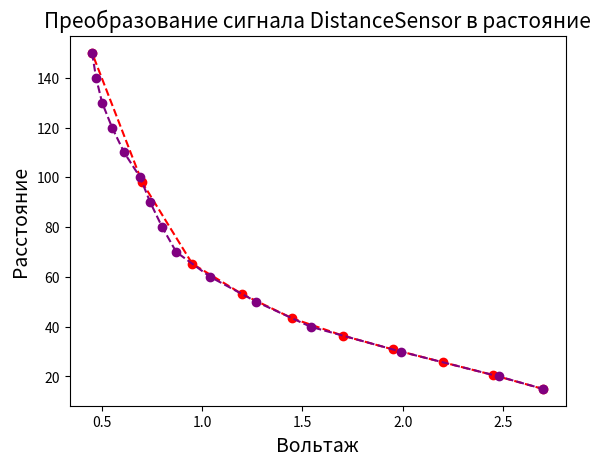

Write the Python code that produced this figure.
import numpy
import matplotlib.pyplot as plt


# Преобразование данных дистанционного сенсора в расстояние
def transf_ds(volt):
    volt_val = [0.45, 0.47, 0.5, 0.55, 0.61, 0.69, 0.74,
                0.8, 0.87, 1.04, 1.27, 1.54, 1.99, 2.48, 2.7]
    dist_val = [150, 140, 130, 120, 110, 100, 90,
                80, 70, 60, 50, 40, 30, 20, 15]
    return numpy.interp(volt, volt_val, dist_val)


A = []
B = []
for i in range(10):
    A.append(2.7 - i * 0.25)
    B.append(transf_ds(2.7 - i * 0.25))

volt_val = [0.45, 0.47, 0.5, 0.55, 0.61, 0.69, 0.74,
                0.8, 0.87, 1.04, 1.27, 1.54, 1.99, 2.48, 2.7]
dist_val = [150, 140, 130, 120, 110, 100, 90,
            80, 70, 60, 50, 40, 30, 20, 15]

plt.plot(A, B, color = 'red', marker = 'o', linestyle = '--')
plt.plot(volt_val, dist_val, color = 'purple', marker = 'o', linestyle = '--')

plt.ylabel('Расстояние', fontsize = 14)
plt.xlabel('Вольтаж', fontsize = 14)
plt.title('Преобразование сигнала DistanceSensor в растояние', fontsize = 15)
plt.show()
